The GitHub repository faris230/Dates-Classification contains a labelled image folder "dataset" with 9 categories: Ajwa dates, Galaxy dates, mejdool, Meneifi dates, Nabtat Ali dates, Rutab dates, Shaishe dates, Sokari dates, Sugaey dates. Examples follow, each with its label.

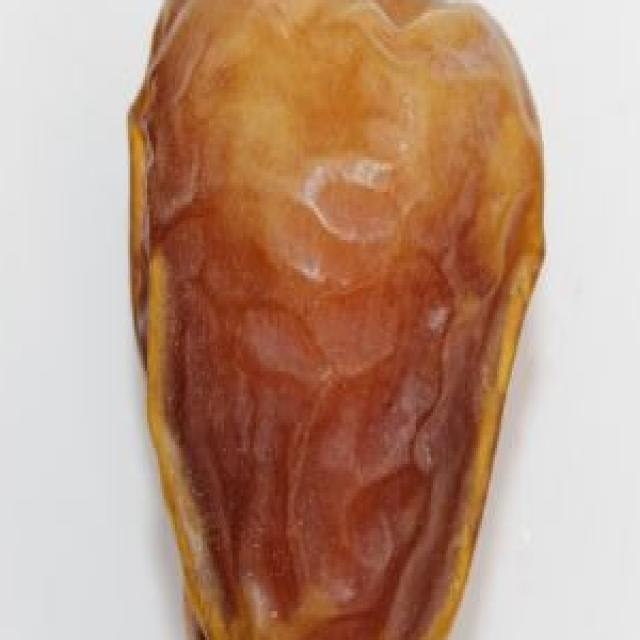
Label: Galaxy dates

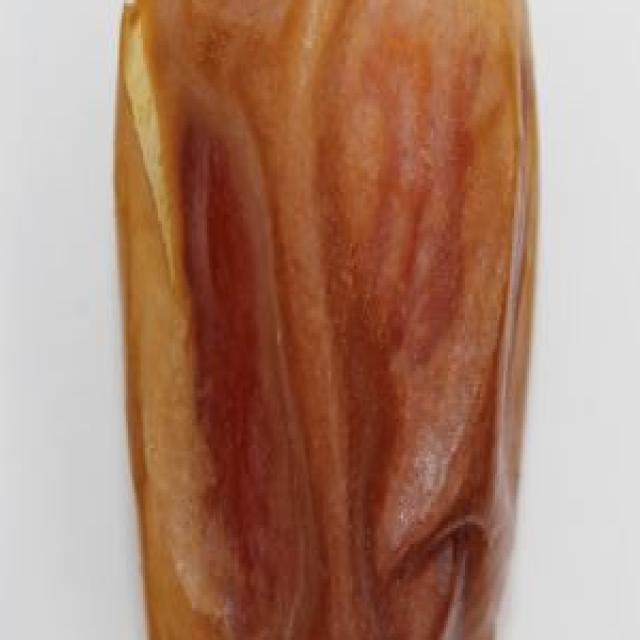
Label: Sugaey dates

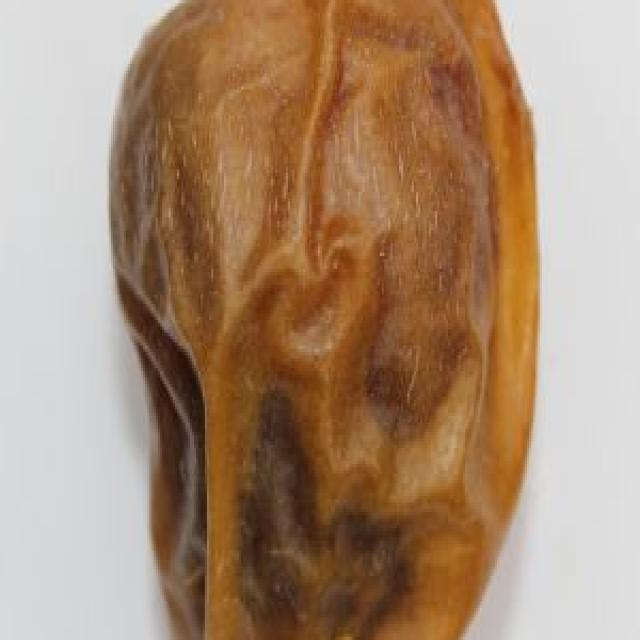
Label: Sokari dates

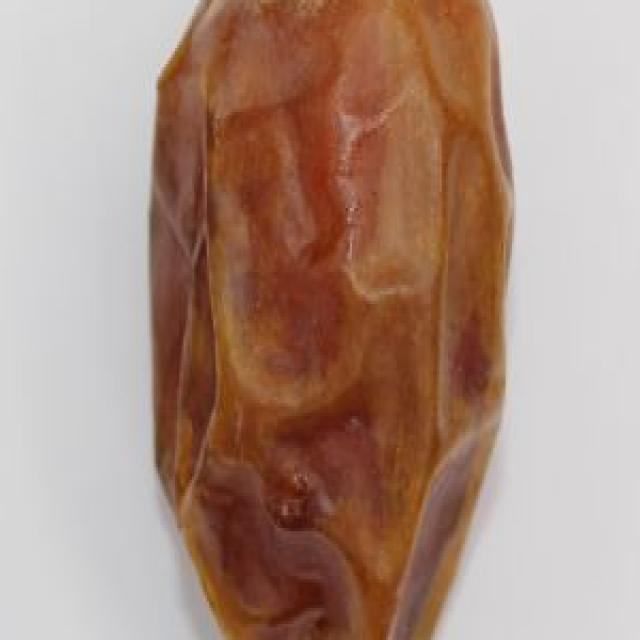
Label: Meneifi dates

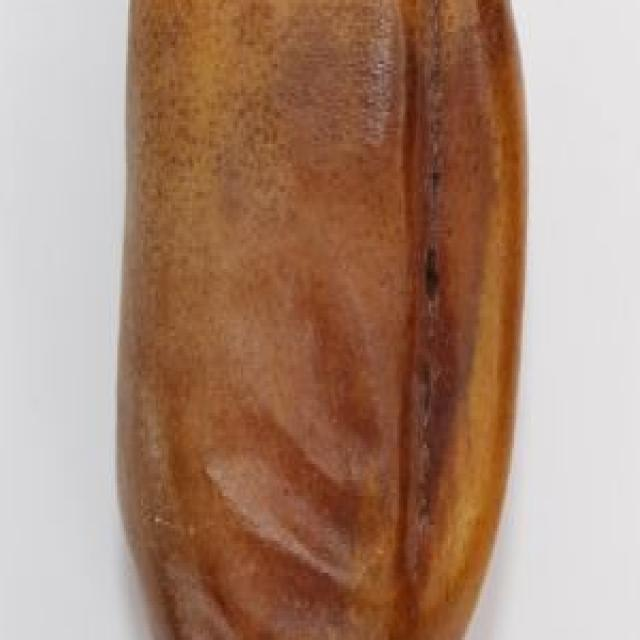
Label: Nabtat Ali dates

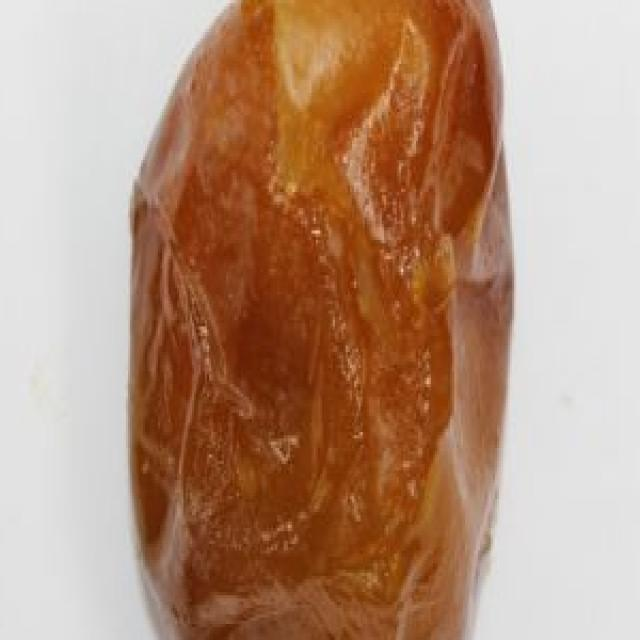
Label: Rutab dates
